Run: headless pygame with SDL's dummy video driver; simulated clock (each Clock.tick advances the game by its frame time, no real sleeping); random seed 0; keys injected as events and as key.get_pressed() state; no mouse input.
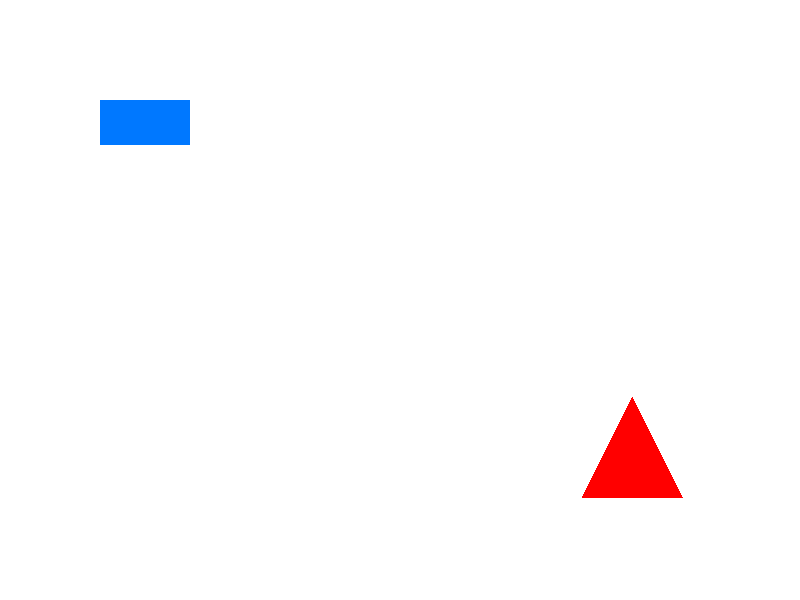
Frame 1 of 4 · flips 1–60 · no input
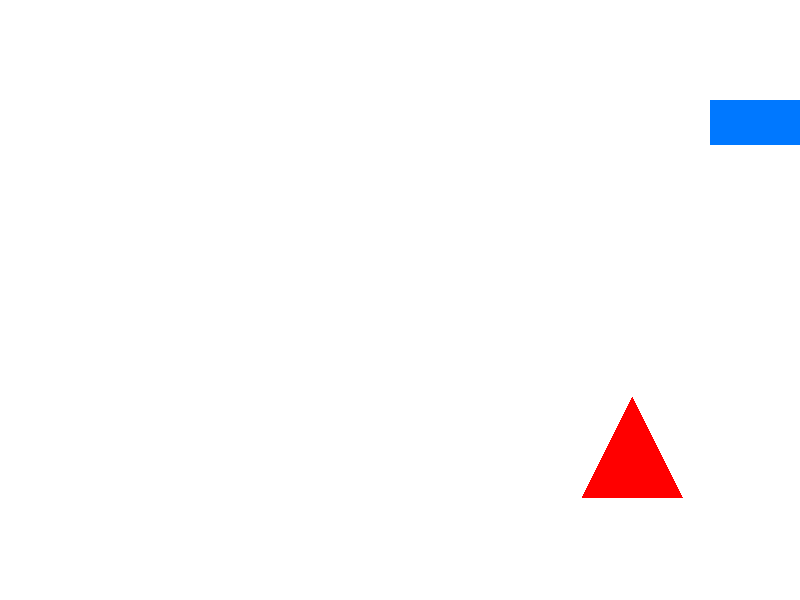
Frame 2 of 4 · flips 61–180 · tapped SPACE, RETURN · held RIGHT (→), D
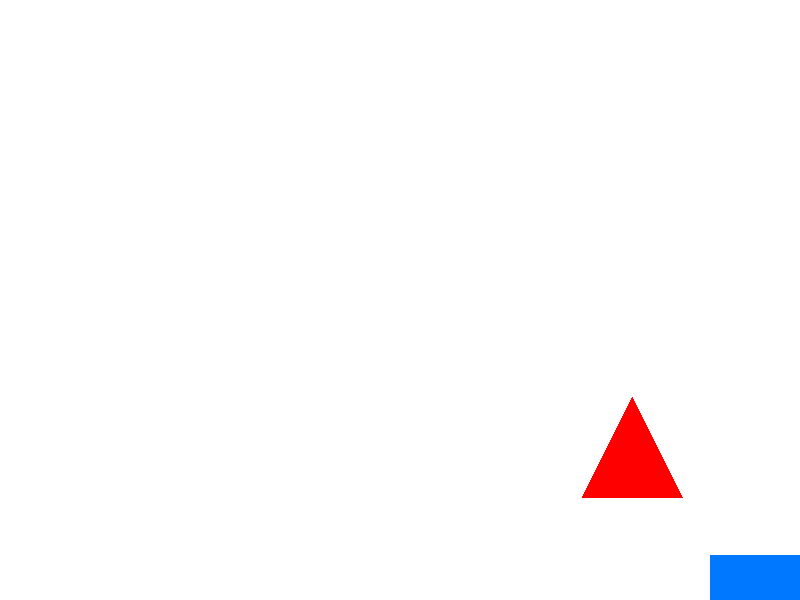
Frame 3 of 4 · flips 181–300 · held DOWN (↓), S
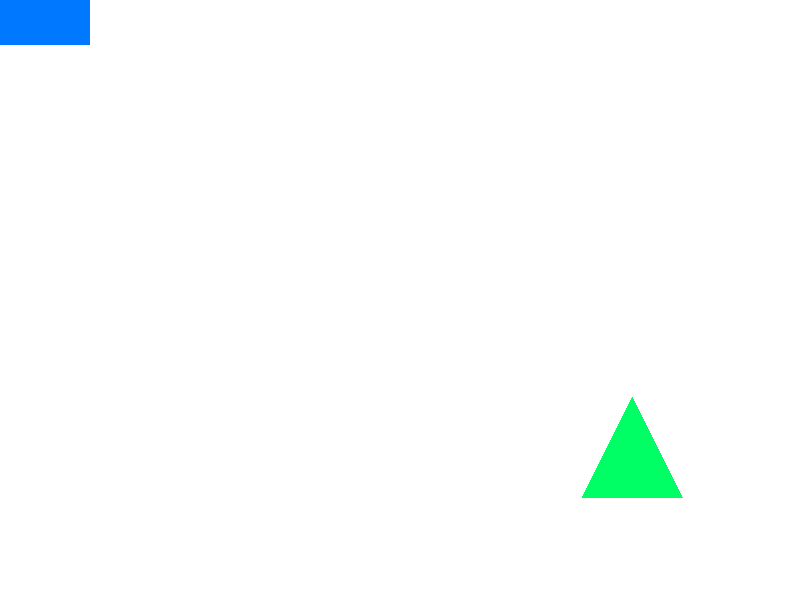
Frame 4 of 4 · flips 301–420 · held LEFT (←), A, UP (↑), W

The pygame program that drew these frames:

import pygame
import sys
import time
import random

pygame.init()

w = 800
h = 600
screen = pygame.display.set_mode((w, h))
pygame.display.set_caption("Rect + Random Triangle")

clock = pygame.time.Clock()

WHITE = (255, 255, 255)
BLUE = (0, 120, 255)
RED = (255, 0, 0)
GREEN = (0, 255, 100)

player = pygame.Rect(100, 100, 90, 45)
speed = 6

tri_color = RED
original_color = RED

changed = False
changed_time = 0

# таймер появления треугольника
spawn_delay = 3   # секунды
last_spawn = time.time()

# начальный треугольник
tx = random.randint(200, 700)
ty = random.randint(200, 500)
tri = [(tx, ty), (tx + 50, ty + 100), (tx - 50, ty + 100)]

while True:

    # --- появление треугольника по таймеру ---
    if time.time() - last_spawn >= spawn_delay:
        tx = random.randint(200, 700)
        ty = random.randint(200, 500)
        tri = [(tx, ty), (tx + 50, ty + 100), (tx - 50, ty + 100)]
        last_spawn = time.time()   # сброс таймера

    # --- обработка событий ---
    for e in pygame.event.get():
        if e.type == pygame.QUIT:
            pygame.quit()
            sys.exit()

    keys = pygame.key.get_pressed()

    if keys[pygame.K_LEFT] or keys[pygame.K_a]:
        player.x -= speed
    if keys[pygame.K_RIGHT] or keys[pygame.K_d]:
        player.x += speed
    if keys[pygame.K_UP] or keys[pygame.K_w]:
        player.y -= speed
    if keys[pygame.K_DOWN] or keys[pygame.K_s]:
        player.y += speed

    # границы окна
    if player.x < 0:
        player.x = 0
    if player.x + player.width > w:
        player.x = w - player.width
    if player.y < 0:
        player.y = 0
    if player.y + player.height > h:
        player.y = h - player.height

    # bounding box треугольника
    tx1 = min(tri[0][0], tri[1][0], tri[2][0])
    ty1 = min(tri[0][1], tri[1][1], tri[2][1])
    tx2 = max(tri[0][0], tri[1][0], tri[2][0])
    ty2 = max(tri[0][1], tri[1][1], tri[2][1])

    tri_rect = pygame.Rect(tx1, ty1, tx2 - tx1, ty2 - ty1)

    # если прямоугольник коснулся треугольника
    if player.colliderect(tri_rect):
        if not changed:
            tri_color = GREEN
            changed = True
            changed_time = time.time()

    # вернуть цвет через 2 секунды
    if changed:
        if time.time() - changed_time >= 2:
            tri_color = original_color
            changed = False

    # отрисовка
    screen.fill(WHITE)
    pygame.draw.rect(screen, BLUE, player)
    pygame.draw.polygon(screen, tri_color, tri)

    pygame.display.update()
    clock.tick(60)
